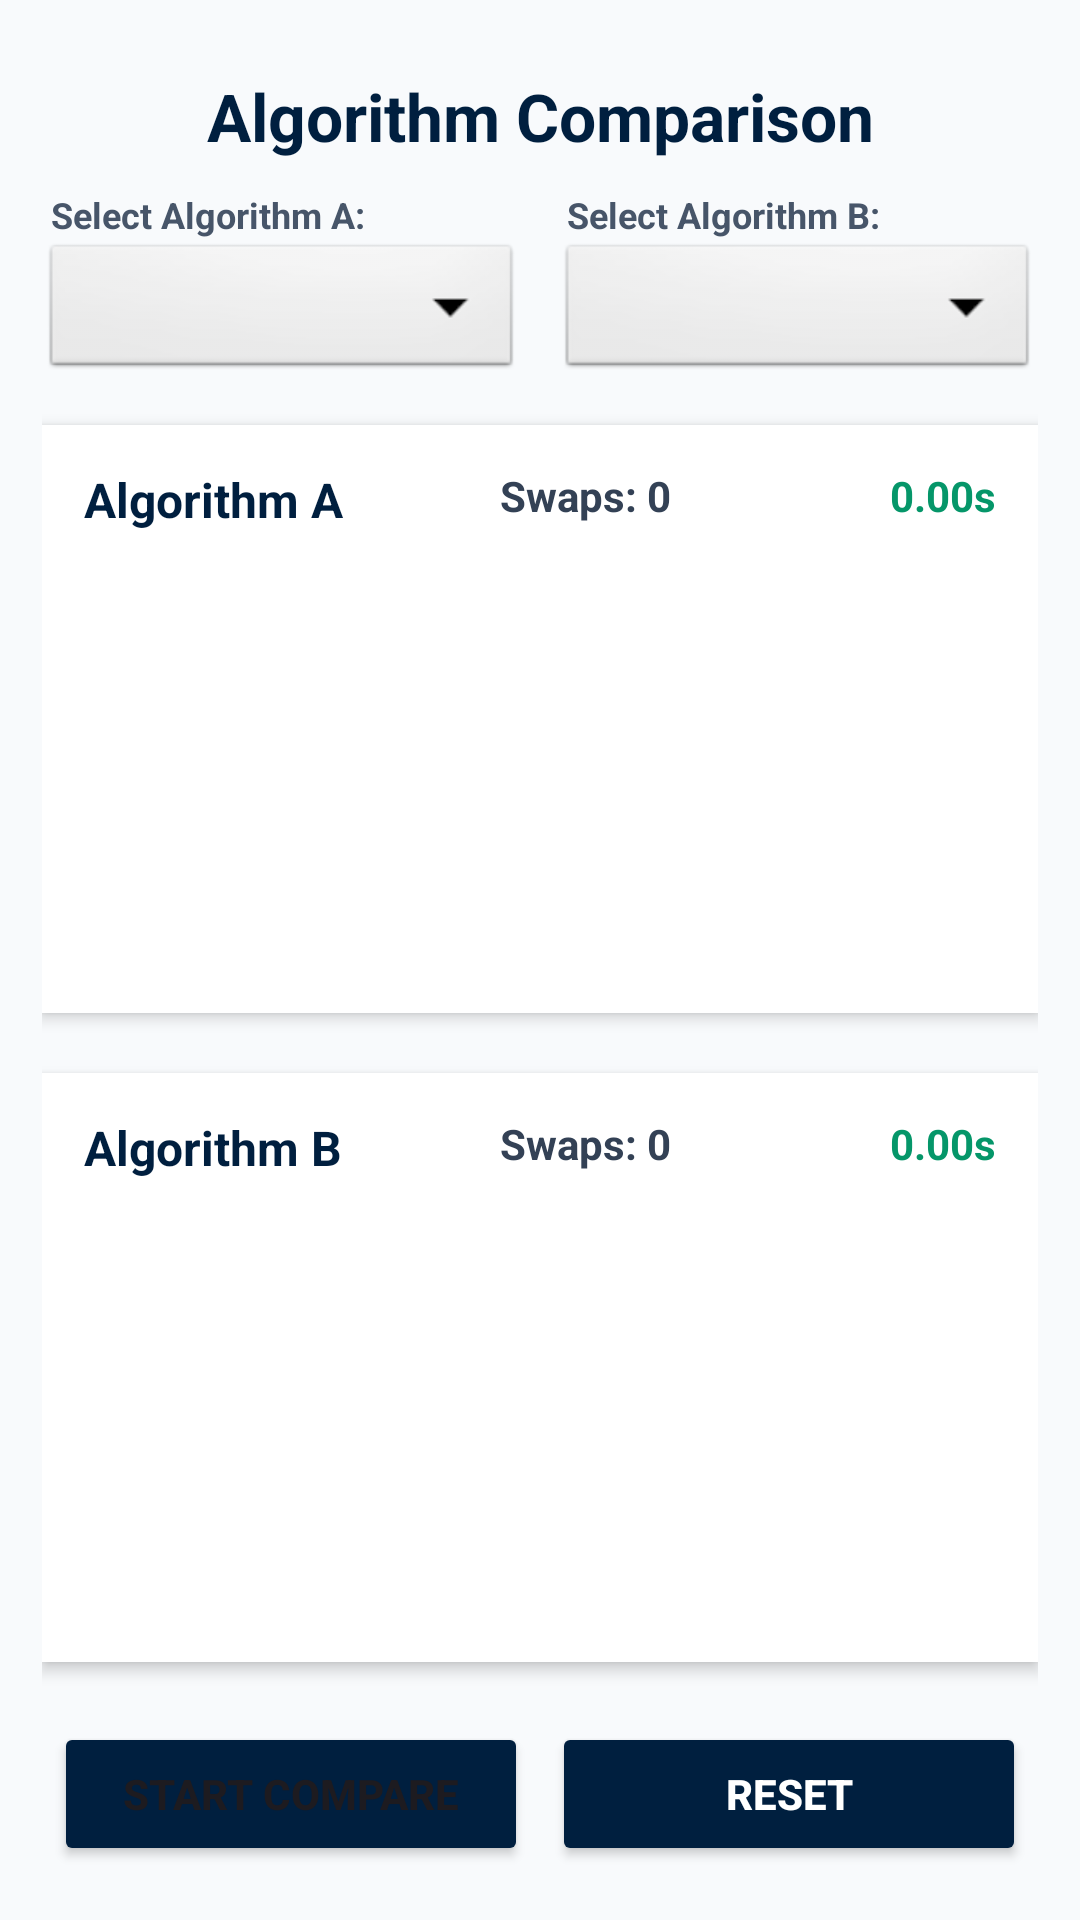

Android layout source for this screen:
<!-- AndroidManifest.xml: application theme Theme.MeerabApp -->
<!-- res/layout/activity_comparison_screen.xml -->
<?xml version="1.0" encoding="utf-8"?>
<LinearLayout xmlns:android="http://schemas.android.com/apk/res/android"
    xmlns:tools="http://schemas.android.com/tools"
    android:layout_width="match_parent"
    android:layout_height="match_parent"
    android:orientation="vertical"
    android:background="#F8FAFC"
    android:padding="14dp"
    android:baselineAligned="false"
    tools:context=".ComparisonScreen">

    <TextView
        android:layout_width="match_parent"
        android:layout_height="wrap_content"
        android:text="Algorithm Comparison"
        android:textSize="22sp"
        android:textStyle="bold"
        android:textColor="#001F3F"
        android:gravity="center"
        android:layout_marginVertical="10dp"
        tools:ignore="HardcodedText" />

    <LinearLayout
        android:layout_width="match_parent"
        android:layout_height="wrap_content"
        android:orientation="horizontal"
        android:weightSum="2"
        android:layout_marginBottom="14dp"
        android:baselineAligned="false">

        <LinearLayout
            android:layout_width="0dp"
            android:layout_height="wrap_content"
            android:layout_weight="1"
            android:orientation="vertical"
            android:layout_marginEnd="6dp">
            <TextView
                android:layout_width="wrap_content"
                android:layout_height="wrap_content"
                android:text=" Select Algorithm A:"
                android:textSize="12sp"
                android:textStyle="bold"
                android:textColor="#475569"
                tools:ignore="HardcodedText" />
            <Spinner
                android:id="@+id/spinnerAlgoA"
                android:layout_width="match_parent"
                android:layout_height="48dp"
                android:background="@android:drawable/btn_dropdown"
                android:contentDescription="Algorithm A" />
        </LinearLayout>

        <LinearLayout
            android:layout_width="0dp"
            android:layout_height="wrap_content"
            android:layout_weight="1"
            android:orientation="vertical"
            android:layout_marginStart="6dp">
            <TextView
                android:layout_width="wrap_content"
                android:layout_height="wrap_content"
                android:text=" Select Algorithm B:"
                android:textSize="12sp"
                android:textStyle="bold"
                android:textColor="#475569"
                tools:ignore="HardcodedText" />
            <Spinner
                android:id="@+id/spinnerAlgoB"
                android:layout_width="match_parent"
                android:layout_height="48dp"
                android:background="@android:drawable/btn_dropdown"
                android:contentDescription="Algorithm B" />
        </LinearLayout>
    </LinearLayout>

    <LinearLayout
        android:layout_width="match_parent"
        android:layout_height="0dp"
        android:layout_weight="1"
        android:orientation="vertical"
        android:background="@android:color/white"
        android:elevation="3dp"
        android:padding="14dp"
        android:layout_marginBottom="10dp"
        android:baselineAligned="false">

        <LinearLayout
            android:layout_width="match_parent"
            android:layout_height="wrap_content"
            android:orientation="horizontal"
            android:weightSum="3"
            android:layout_marginBottom="8dp"
            android:baselineAligned="false">
            <TextView
                android:id="@+id/lblAlgoA"
                android:layout_width="0dp"
                android:layout_height="wrap_content"
                android:layout_weight="1.2"
                android:text="Algorithm A"
                android:textStyle="bold"
                android:textColor="#001F3F"
                android:textSize="16sp"
                tools:ignore="HardcodedText" />
            <TextView
                android:id="@+id/txtSwapsA"
                android:layout_width="0dp"
                android:layout_height="wrap_content"
                android:layout_weight="0.9"
                android:text="Swaps: 0"
                android:gravity="center"
                android:textColor="#334155"
                android:textStyle="bold"
                tools:ignore="HardcodedText" />
            <TextView
                android:id="@+id/txtTimerA"
                android:layout_width="0dp"
                android:layout_height="wrap_content"
                android:layout_weight="0.9"
                android:text="0.00s"
                android:gravity="end"
                android:textColor="#059669"
                android:textStyle="bold"
                tools:ignore="HardcodedText" />
        </LinearLayout>

        <HorizontalScrollView
            android:layout_width="match_parent"
            android:layout_height="match_parent"
            android:scrollbars="none"
            android:contentDescription="Algorithm A Bars Container">
            <LinearLayout
                android:id="@+id/containerBarsA"
                android:layout_width="wrap_content"
                android:layout_height="wrap_content"
                android:layout_gravity="center_vertical"
                android:orientation="horizontal"/>
        </HorizontalScrollView>
    </LinearLayout>

    <LinearLayout
        android:layout_width="match_parent"
        android:layout_height="0dp"
        android:layout_weight="1"
        android:orientation="vertical"
        android:background="@android:color/white"
        android:elevation="3dp"
        android:padding="14dp"
        android:layout_marginTop="10dp"
        android:layout_marginBottom="16dp"
        android:baselineAligned="false">

        <LinearLayout
            android:layout_width="match_parent"
            android:layout_height="wrap_content"
            android:orientation="horizontal"
            android:weightSum="3"
            android:layout_marginBottom="8dp"
            android:baselineAligned="false">
            <TextView
                android:id="@+id/lblAlgoB"
                android:layout_width="0dp"
                android:layout_height="wrap_content"
                android:layout_weight="1.2"
                android:text="Algorithm B"
                android:textStyle="bold"
                android:textColor="#001F3F"
                android:textSize="16sp"
                tools:ignore="HardcodedText" />
            <TextView
                android:id="@+id/txtSwapsB"
                android:layout_width="0dp"
                android:layout_height="wrap_content"
                android:layout_weight="0.9"
                android:text="Swaps: 0"
                android:gravity="center"
                android:textColor="#334155"
                android:textStyle="bold"
                tools:ignore="HardcodedText" />
            <TextView
                android:id="@+id/txtTimerB"
                android:layout_width="0dp"
                android:layout_height="wrap_content"
                android:layout_weight="0.9"
                android:text="0.00s"
                android:gravity="end"
                android:textColor="#059669"
                android:textStyle="bold"
                tools:ignore="HardcodedText" />
        </LinearLayout>

        <HorizontalScrollView
            android:layout_width="match_parent"
            android:layout_height="match_parent"
            android:scrollbars="none"
            android:contentDescription="Algorithm B Bars Container">
            <LinearLayout
                android:id="@+id/containerBarsB"
                android:layout_width="wrap_content"
                android:layout_height="wrap_content"
                android:layout_gravity="center_vertical"
                android:orientation="horizontal"/>
        </HorizontalScrollView>
    </LinearLayout>

    <LinearLayout
        android:layout_width="match_parent"
        android:layout_height="wrap_content"
        android:orientation="horizontal"
        android:weightSum="2"
        android:baselineAligned="false">
        <Button
            android:id="@+id/btnStartCompare"
            android:layout_width="0dp"
            android:layout_height="wrap_content"
            android:layout_weight="1"
            android:text="Start Compare"
            android:layout_margin="4dp"
            android:padding="12dp"
            android:textStyle="bold"
            android:backgroundTint="#001F3F"
            tools:ignore="HardcodedText" />
        <Button
            android:id="@+id/btnResetCompare"
            android:layout_width="0dp"
            android:layout_height="wrap_content"
            android:layout_weight="1"
            android:text="Reset"
            android:layout_margin="4dp"
            android:padding="12dp"
            android:textStyle="bold"
            android:textColor="#FFFFFF"
            android:backgroundTint="#001F3F"
            tools:ignore="HardcodedText" />
    </LinearLayout>

</LinearLayout>
<!-- resources referenced by this layout -->
<resources>
  <style name="Theme.MeerabApp" parent="Theme.Material3.DayNight.NoActionBar">
          <item name="colorPrimary">#001F3F</item>
          <item name="android:statusBarColor">#001F3F</item>
      </style>
</resources>
